Image classification data set "CitrusLeafPathology-14-Aug" (Aurelia-Maris-Crystalthrone/YouKang on GitHub). Class labels (14): anthracnose, bacterial blight, black spot, citrus canker, citrus mite, curl leaf, curl virus, deficiency leaf, dry leaf, greening, healthy, melanose, sooty mould, spider mite.

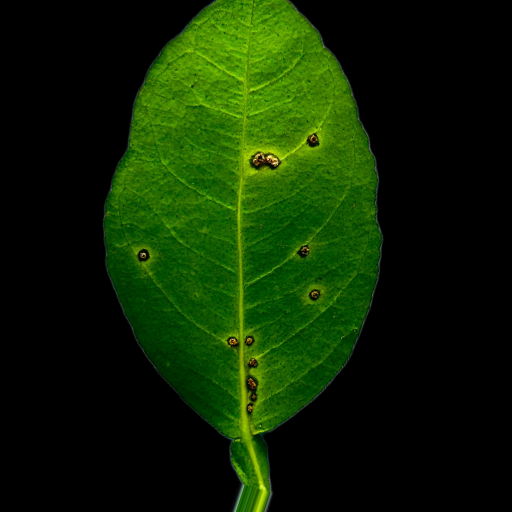
Label: anthracnose

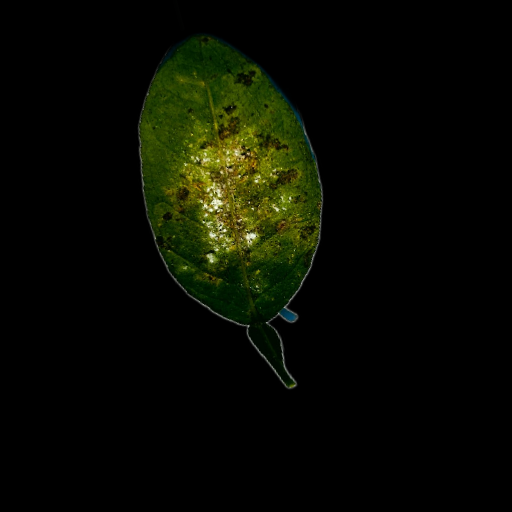
Label: spider mite

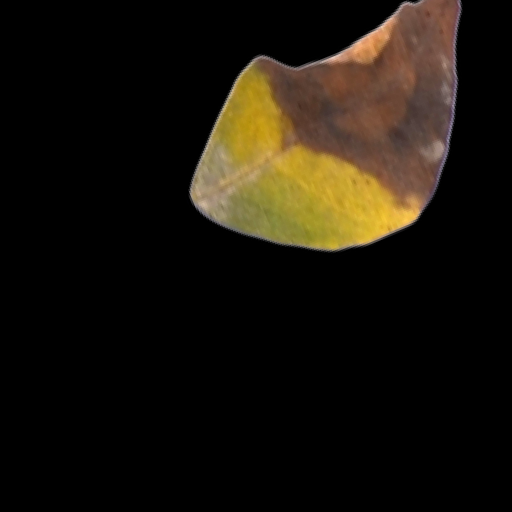
Label: black spot

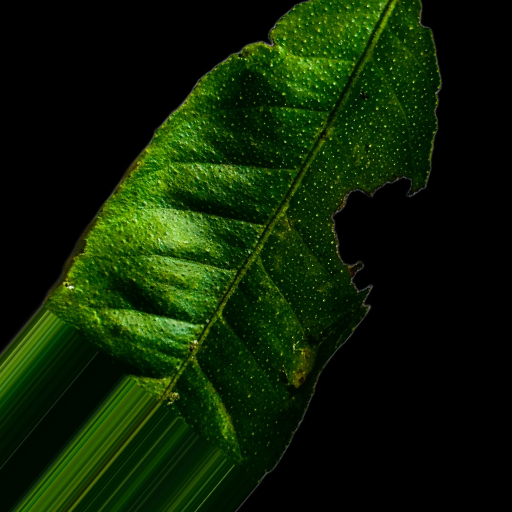
Label: deficiency leaf

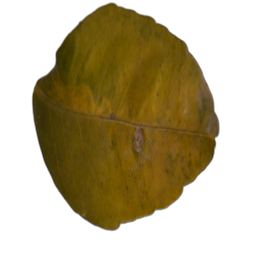
Label: citrus canker

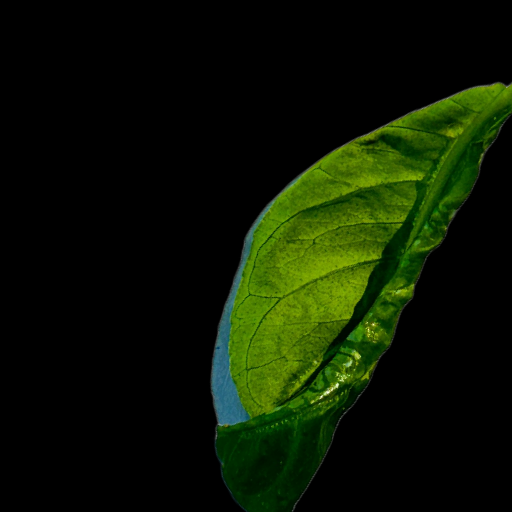
Label: curl virus
